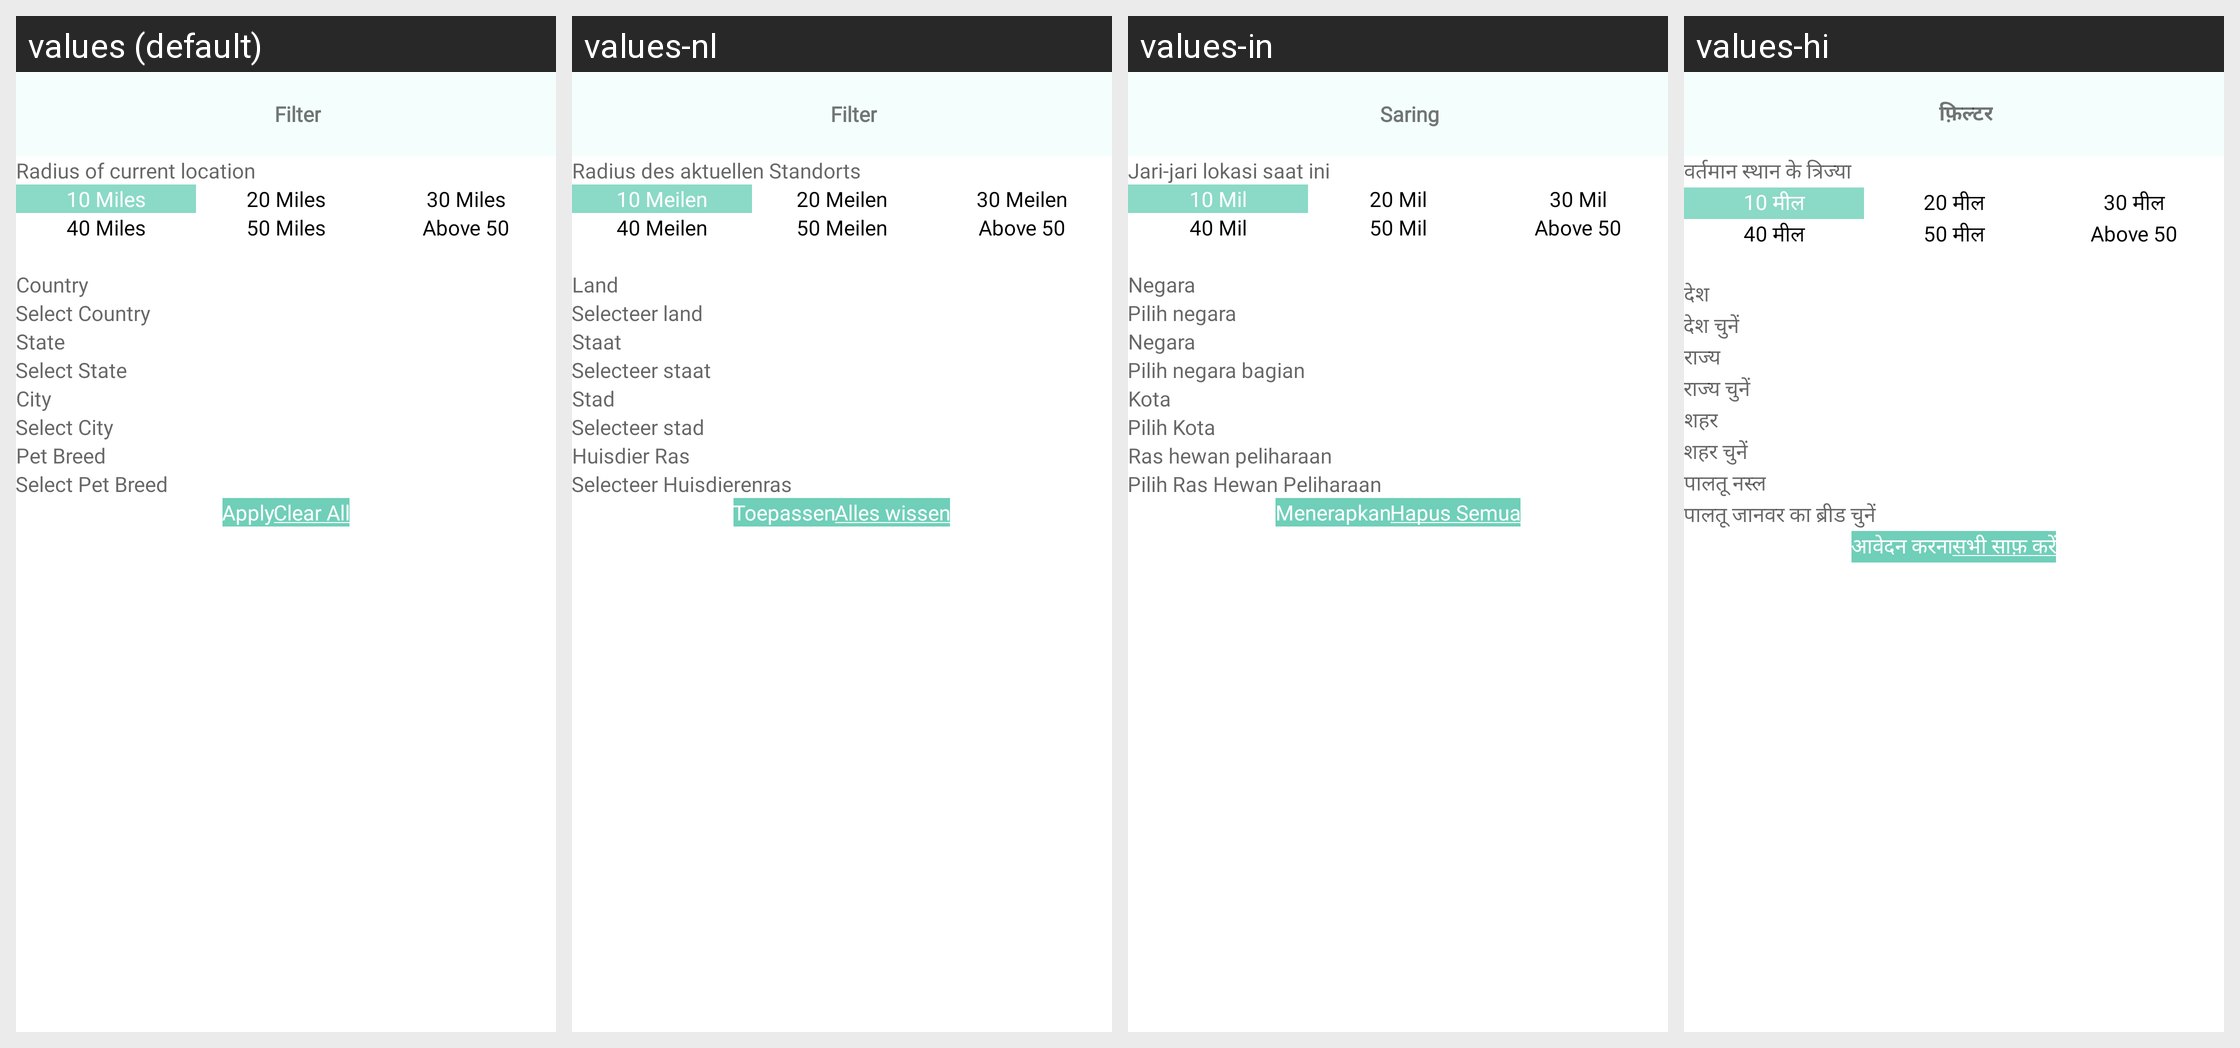

Strings drawn on this Android screen and how each of the app's shown locales translates them:
Android screen res/layout/missing_pet_filter_popup.xml rendered under 4 locales, left to right: values (default), values-nl, values-in, values-hi. Device: Nexus 5 (rendered at 1080×1920; each locale shown at half size, 540×960, under a caption strip naming it); theme Theme.CallisDairy.
Other locales in the repository, not shown: values-bn, values-de, values-enm, values-es, values-fr, values-it, values-kn, values-phi, values-pl, values-pt, values-ro, values-ru, values-ta, values-tr, values-vi, values-zh.
Strings drawn on this screen, with the default value and each locale's value (text and hints the layout hard-codes, and strings that could not be matched under every locale, appear in the picture but are not listed):

filter
  values: Filter
  values-nl: Filter
  values-in: Saring
  values-hi: फ़िल्टर

radius_of_current_location
  values: Radius of current location
  values-nl: Radius des aktuellen Standorts
  values-in: Jari-jari lokasi saat ini
  values-hi: वर्तमान स्थान के त्रिज्या

_10_miles
  values: 10 Miles
  values-nl: 10 Meilen
  values-in: 10 Mil
  values-hi: 10 मील

_20_miles
  values: 20 Miles
  values-nl: 20 Meilen
  values-in: 20 Mil
  values-hi: 20 मील

_30_miles
  values: 30 Miles
  values-nl: 30 Meilen
  values-in: 30 Mil
  values-hi: 30 मील

_40_miles
  values: 40 Miles
  values-nl: 40 Meilen
  values-in: 40 Mil
  values-hi: 40 मील

_50_miles
  values: 50 Miles
  values-nl: 50 Meilen
  values-in: 50 Mil
  values-hi: 50 मील

country
  values: Country
  values-nl: Land
  values-in: Negara
  values-hi: देश

CountrySelect
  values: Select Country
  values-nl: Selecteer land
  values-in: Pilih negara
  values-hi: देश चुनें

state
  values: State
  values-nl: Staat
  values-in: Negara
  values-hi: राज्य

StateSelect
  values: Select State
  values-nl: Selecteer staat
  values-in: Pilih negara bagian
  values-hi: राज्य चुनें

city
  values: City
  values-nl: Stad
  values-in: Kota
  values-hi: शहर

citySelect
  values: Select City
  values-nl: Selecteer stad
  values-in: Pilih Kota
  values-hi: शहर चुनें

pet_breed
  values: Pet Breed
  values-nl: Huisdier Ras
  values-in: Ras hewan peliharaan
  values-hi: पालतू नस्ल

select_pet_breed
  values: Select Pet Breed
  values-nl: Selecteer Huisdierenras
  values-in: Pilih Ras Hewan Peliharaan
  values-hi: पालतू जानवर का ब्रीड चुनें

apply
  values: Apply
  values-nl: Toepassen
  values-in: Menerapkan
  values-hi: आवेदन करना

clear_all
  values: Clear All
  values-nl: Alles wissen
  values-in: Hapus Semua
  values-hi: सभी साफ़ करें
